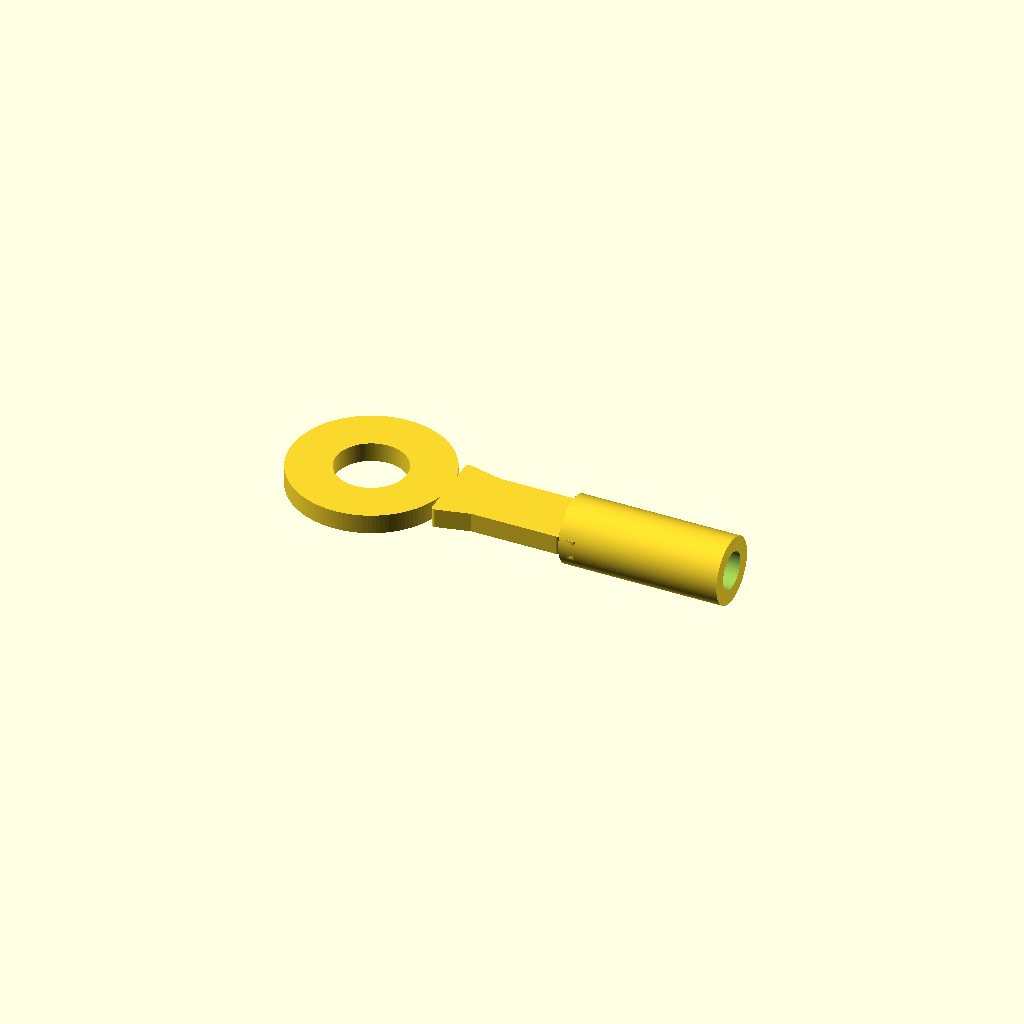
Cell 1: rendered with the file's own defaults.
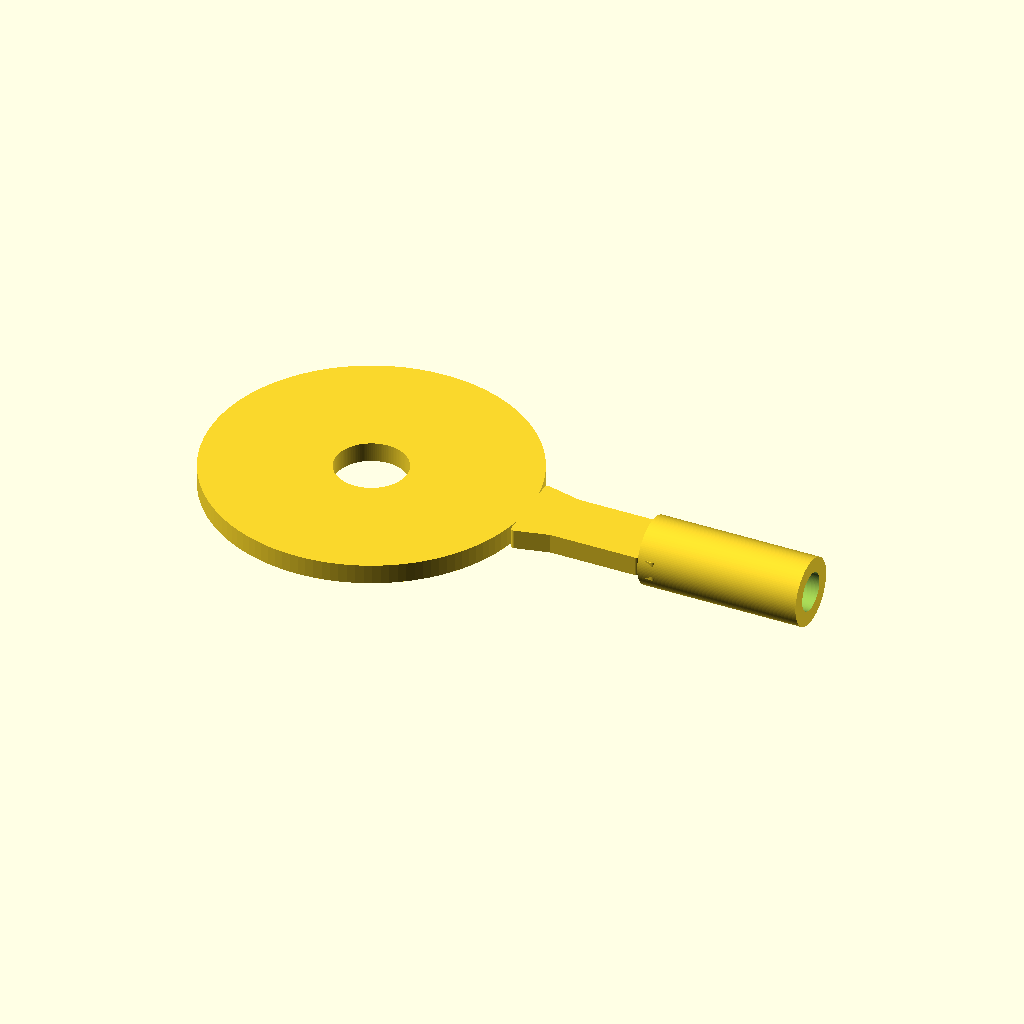
Cell 2 — ring_outer_d set to 36, the other parameters unchanged.
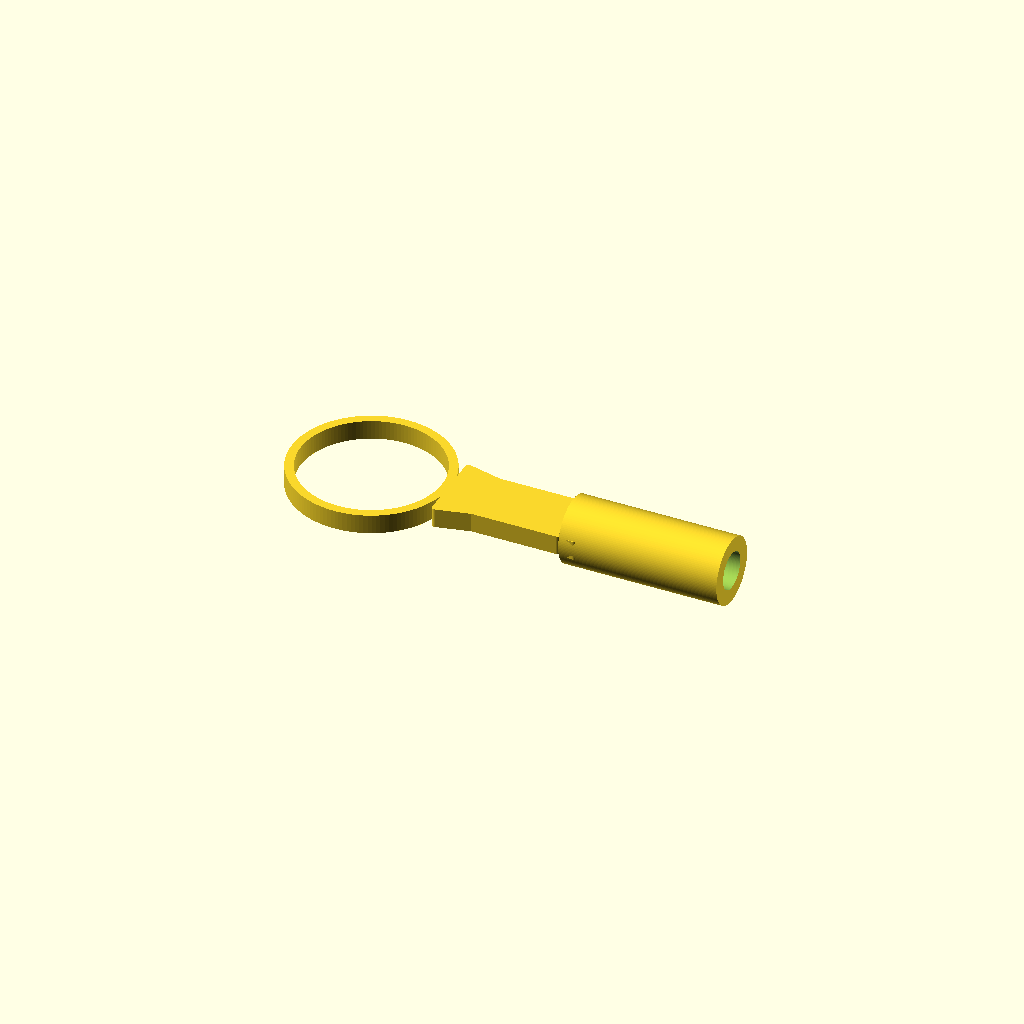
Cell 3: the same model with ring_inner_d = 16.
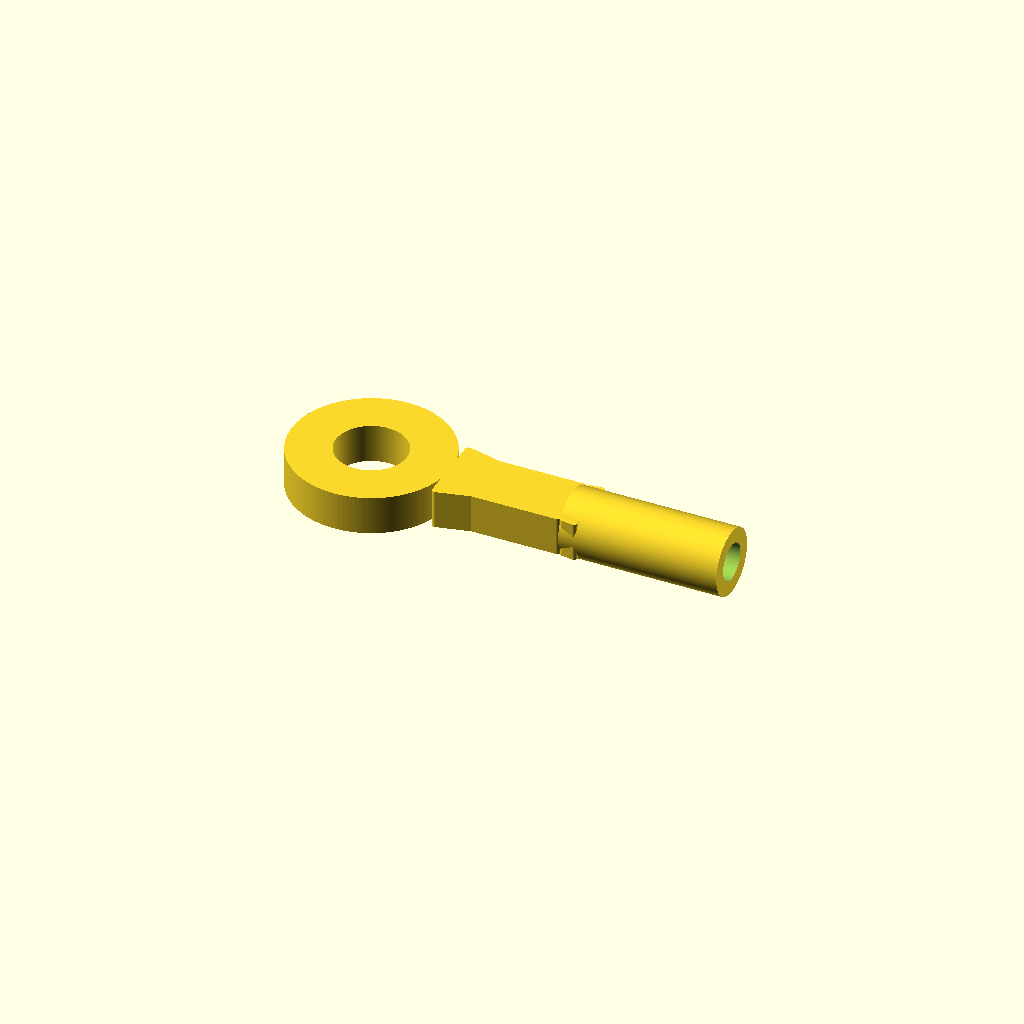
Cell 4: ring_thickness = 4.4 (everything else at default).
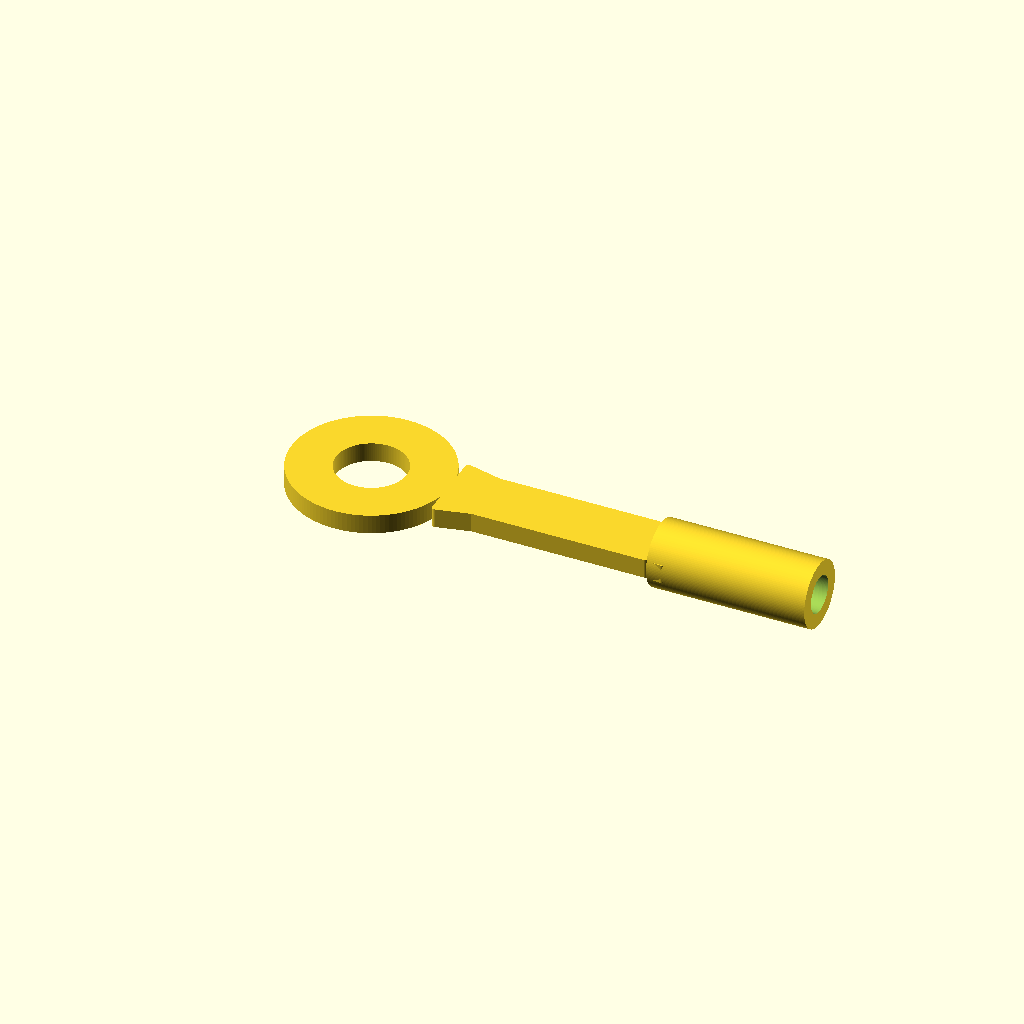
Cell 5: neck_length = 20 (everything else at default).
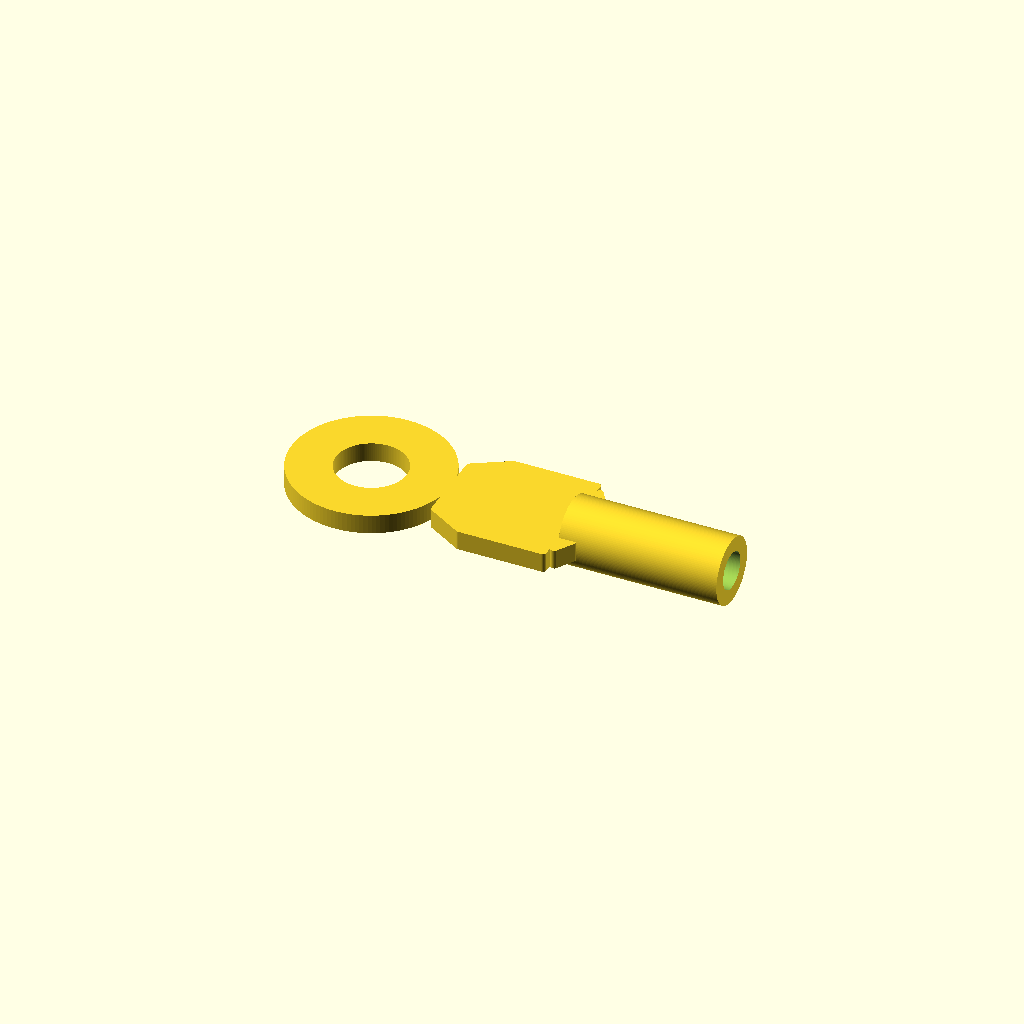
Cell 6: the same model with neck_width = 14.
All cells are drawn from one camera (rotation 55°, 0°, 25°, orthographic, colour scheme Cornfield), so only the parameter changes between them.
The OpenSCAD source (additional_study/matched_effort/results/direct_matched_calls/scad/ring_terminal__M3_ringterm_cs.scad):
$fn=128;

// Ring terminal parameters (mm)
ring_outer_d = 18;
ring_inner_d = 8;
ring_thickness = 2.2;

neck_length = 10;
neck_width  = 7;
neck_thickness = ring_thickness;

barrel_length = 18;
barrel_outer_d = 7.5;
barrel_inner_d = 4.2;

flare_length = 4;          // transition from neck to barrel
flare_width  = 9;          // wider at ring side

// Small edge softening (visual)
edge_chamfer = 0.4;

module chamfered_plate_2d(points, chamfer=0.4){
    // Simple 2D offset trick to soften corners
    // (offset in then out) keeps overall size close while rounding corners.
    offset(r=chamfer) offset(delta=-chamfer) polygon(points);
}

module ring_terminal(){
    union(){
        // Ring + neck as a single plate
        linear_extrude(height=ring_thickness)
        difference(){
            union(){
                // Ring
                circle(d=ring_outer_d);

                // Neck + flare (2D)
                // Neck extends in +X direction from ring center
                chamfered_plate_2d(
                    points=[
                        [ring_outer_d/2 - 0.2, -flare_width/2],
                        [ring_outer_d/2 + flare_length, -neck_width/2],
                        [ring_outer_d/2 + flare_length + neck_length, -neck_width/2],
                        [ring_outer_d/2 + flare_length + neck_length,  neck_width/2],
                        [ring_outer_d/2 + flare_length,  neck_width/2],
                        [ring_outer_d/2 - 0.2,  flare_width/2]
                    ],
                    chamfer=edge_chamfer
                );
            }

            // Ring hole
            circle(d=ring_inner_d);
        }

        // Barrel (crimp tube), centered on neck axis, attached at end of neck
        translate([ring_outer_d/2 + flare_length + neck_length + barrel_length/2, 0, ring_thickness/2])
        rotate([0,90,0])
        difference(){
            cylinder(h=barrel_length, d=barrel_outer_d, center=true);
            cylinder(h=barrel_length+0.5, d=barrel_inner_d, center=true);
        }

        // Small fillet-like collar between neck and barrel (visual)
        translate([ring_outer_d/2 + flare_length + neck_length, 0, 0])
        linear_extrude(height=ring_thickness)
        chamfered_plate_2d(
            points=[
                [0, -neck_width/2],
                [2.0, -barrel_outer_d/2],
                [2.0,  barrel_outer_d/2],
                [0,  neck_width/2]
            ],
            chamfer=edge_chamfer
        );
    }
}

ring_terminal();
Customizer parameters (derived from the source; name, type, default, range or options):
ring_outer_d: number, default 18
ring_inner_d: number, default 8
ring_thickness: number, default 2.2
neck_length: number, default 10
neck_width: number, default 7
barrel_length: number, default 18
barrel_outer_d: number, default 7.5
barrel_inner_d: number, default 4.2
flare_length: number, default 4
flare_width: number, default 9
edge_chamfer: number, default 0.4
